Run: headless pygame with SDL's dummy video driver; simulated clock (each Clock.tick advances the game by its frame time, no real sleeping); random seed 0; keys injected as events and as key.get_pressed() state; mouse plan: one left click at the window centre at the start of phase 2, then a move to the lower-right quarter at the start of phase 3; restart key SPACE tapped at the start of phases 3 and 4.
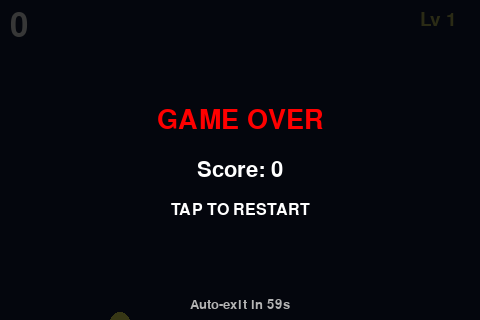
Frame 1 of 4 · flips 1–60 · no input
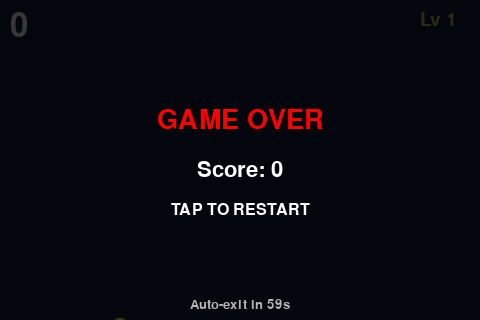
Frame 2 of 4 · flips 61–180 · clicked the window centre · tapped SPACE, RETURN · held RIGHT (→), D
Frame 3 of 4 · flips 181–300 · moved the mouse to the lower-right quarter · tapped SPACE · held DOWN (↓), S · screen same as frame 1, image omitted
Frame 4 of 4 · flips 301–420 · tapped SPACE · held LEFT (←), A, UP (↑), W · screen unchanged from frame 3, image omitted

The pygame program that drew these frames:

#!/usr/bin/env python3
"""Flappy Bird Game - Touch screen controlled."""

import math
import random
import time
import pygame


class Bird:
    """Player bird sprite."""
    
    def __init__(self, x, y, width=20, height=20):
        self.x = x
        self.y = y
        self.width = width
        self.height = height
        self.velocity = 0
        self.gravity = 0.4
        self.jump_power = -6
        self.max_fall_speed = 12
    
    def update(self):
        """Apply gravity and update position."""
        self.velocity += self.gravity
        self.velocity = min(self.velocity, self.max_fall_speed)
        self.y += self.velocity
    
    def jump(self):
        """Make bird jump."""
        self.velocity = self.jump_power
    
    def draw(self, surface, color=(255, 255, 100)):
        """Draw bird as a circle."""
        pygame.draw.circle(surface, color, (int(self.x), int(self.y)), self.width // 2)
    
    def get_rect(self):
        """Return bird bounding rect for collision."""
        return pygame.Rect(self.x - self.width // 2, self.y - self.height // 2, self.width, self.height)


class Pipe:
    """Obstacle pipe."""
    
    def __init__(self, x, gap_y, gap_height, screen_width, screen_height):
        self.x = x
        self.gap_y = gap_y
        self.gap_height = gap_height
        self.width = 60
        self.screen_width = screen_width
        self.screen_height = screen_height
        self.speed = 3
        self.passed = False
    
    def update(self):
        """Move pipe left."""
        self.x -= self.speed
    
    def draw(self, surface, color=(0, 200, 0)):
        """Draw pipe (top and bottom sections)."""
        # Top pipe
        if self.gap_y > 0:
            pygame.draw.rect(surface, color, (self.x, 0, self.width, self.gap_y))
        
        # Bottom pipe
        bottom_y = self.gap_y + self.gap_height
        if bottom_y < self.screen_height:
            pygame.draw.rect(surface, color, (self.x, bottom_y, self.width, self.screen_height - bottom_y))
    
    def get_rects(self):
        """Return collision rects for top and bottom pipes."""
        rects = []
        if self.gap_y > 0:
            rects.append(pygame.Rect(self.x, 0, self.width, self.gap_y))
        bottom_y = self.gap_y + self.gap_height
        if bottom_y < self.screen_height:
            rects.append(pygame.Rect(self.x, bottom_y, self.width, self.screen_height - bottom_y))
        return rects
    
    def is_off_screen(self):
        """Check if pipe has left the screen."""
        return self.x + self.width < 0


class FlappyBirdGame:
    """Main game class."""
    
    def __init__(self, screen_width=480, screen_height=320, surface=None, touch_driver=None):
        self.screen_width = screen_width
        self.screen_height = screen_height
        self._use_sdl_display = (surface is None)
        self._touch_driver = touch_driver
        if surface is not None:
            self.surface = surface
        else:
            self.surface = pygame.display.set_mode((screen_width, screen_height))
            pygame.display.set_caption("Flappy Bird")
        
        self.clock = pygame.time.Clock()
        self.fps = 60
        
        # Game state
        self.running = True
        self.game_over = False
        self.game_over_at = 0.0
        self.game_over_timeout = 60.0  # auto-exit after 60 seconds
        self.score = 0
        self.level = 1

        # Touch edge detection — jump only on press, not while holding
        self._prev_touched = False
        
        # Bird
        self.bird = Bird(self.screen_width // 4, self.screen_height // 2)
        
        # Pipes
        self.pipes = []
        self.pipe_spawn_timer = 0
        self.pipe_spawn_interval = 160  # frames
        
        # Touch input
        self.last_touch_time = 0
        self.touch_debounce = 0.25  # seconds — prevents accidental double-jumps
        
        # Colors
        self.bg_color = (20, 30, 60)
        self.bird_color = (255, 255, 100)
        self.pipe_color = (0, 200, 0)
        self.text_color = (255, 255, 255)
    
    def _pipe_speed(self) -> float:
        """Speed increases with level."""
        return min(3.6 + (self.level - 1) * 0.6, 7.0)

    def _pipe_gap(self) -> int:
        """Gap narrows with level (min 100px)."""
        return max(170 - (self.level - 1) * 12, 100)

    def _update_level(self) -> None:
        """Increase level every 5 points."""
        new_level = self.score // 5 + 1
        if new_level > self.level:
            self.level = new_level
            self.pipe_spawn_interval = max(160 - (self.level - 1) * 8, 90)

    def handle_events(self):
        """Handle pygame events."""
        # Poll touch driver with edge detection — jump only on finger-down, not hold
        if self._touch_driver is not None:
            touched = self._touch_driver.poll()
            rising_edge = touched and not self._prev_touched
            self._prev_touched = touched
            if rising_edge:
                current_time = time.time()
                if current_time - self.last_touch_time > self.touch_debounce:
                    if self.game_over:
                        self.restart()
                    else:
                        self.bird.jump()
                    self.last_touch_time = current_time

        for event in pygame.event.get():
            if event.type == pygame.QUIT:
                self.running = False
            elif event.type == pygame.KEYDOWN:
                if event.key == pygame.K_ESCAPE:
                    self.running = False
                elif event.key == pygame.K_SPACE:
                    if self.game_over:
                        self.restart()
                    else:
                        self.bird.jump()
            elif event.type == pygame.MOUSEBUTTONDOWN and self._touch_driver is None:
                # Only use SDL mouse events when no touch driver is available
                current_time = time.time()
                if current_time - self.last_touch_time > self.touch_debounce:
                    if self.game_over:
                        self.restart()
                    else:
                        self.bird.jump()
                    self.last_touch_time = current_time
    
    def spawn_pipe(self):
        """Spawn a new pipe at current level difficulty."""
        min_gap_y = 50
        max_gap_y = self.screen_height - 130
        gap_height = self._pipe_gap()

        gap_y = random.randint(min_gap_y, max_gap_y)
        pipe = Pipe(self.screen_width, gap_y, gap_height, self.screen_width, self.screen_height)
        pipe.speed = self._pipe_speed()
        self.pipes.append(pipe)
    
    def update(self):
        """Update game state."""
        if self.game_over:
            # Auto-exit after timeout
            if self.game_over_at > 0 and (time.time() - self.game_over_at) >= self.game_over_timeout:
                self.running = False
            return
        
        # Update bird
        self.bird.update()

        # Level progression
        self._update_level()

        # Check bird bounds (falling off screen)
        if self.bird.y > self.screen_height or self.bird.y < 0:
            self.game_over = True
            self.game_over_at = time.time()
            return
        
        # Spawn new pipes
        self.pipe_spawn_timer += 1
        if self.pipe_spawn_timer >= self.pipe_spawn_interval:
            self.spawn_pipe()
            self.pipe_spawn_timer = 0
        
        # Update and check collisions with pipes
        pipes_to_remove = []
        for pipe in self.pipes:
            pipe.update()
            
            # Check if bird passed pipe (score point)
            if not pipe.passed and pipe.x + pipe.width < self.bird.x:
                pipe.passed = True
                self.score += 1
            
            # Check collision
            bird_rect = self.bird.get_rect()
            for pipe_rect in pipe.get_rects():
                if bird_rect.colliderect(pipe_rect):
                    self.game_over = True
                    self.game_over_at = time.time()
                    return
            
            # Remove pipes off screen
            if pipe.is_off_screen():
                pipes_to_remove.append(pipe)
        
        for pipe in pipes_to_remove:
            self.pipes.remove(pipe)
    
    def draw(self):
        """Draw game state."""
        self.surface.fill(self.bg_color)
        
        # Draw bird
        self.bird.draw(self.surface, self.bird_color)
        
        # Draw pipes
        for pipe in self.pipes:
            pipe.draw(self.surface, self.pipe_color)
        
        # Draw score
        font = pygame.font.Font(None, 48)
        score_text = font.render(str(self.score), True, self.text_color)
        self.surface.blit(score_text, (10, 10))

        # Draw level indicator
        lvl_font = pygame.font.Font(None, 28)
        lvl_text = lvl_font.render(f"Lv {self.level}", True, (200, 200, 100))
        self.surface.blit(lvl_text, (self.screen_width - 60, 10))
        
        # Draw game over message
        if self.game_over:
            overlay = pygame.Surface((self.screen_width, self.screen_height))
            overlay.set_alpha(200)
            overlay.fill((0, 0, 0))
            self.surface.blit(overlay, (0, 0))
            
            game_over_font = pygame.font.Font(None, 40)
            game_over_text = game_over_font.render("GAME OVER", True, (255, 0, 0))
            game_over_rect = game_over_text.get_rect(center=(self.screen_width // 2, self.screen_height // 2 - 40))
            self.surface.blit(game_over_text, game_over_rect)
            
            score_font = pygame.font.Font(None, 32)
            final_score_text = score_font.render(f"Score: {self.score}", True, self.text_color)
            score_rect = final_score_text.get_rect(center=(self.screen_width // 2, self.screen_height // 2 + 10))
            self.surface.blit(final_score_text, score_rect)
            
            restart_font = pygame.font.Font(None, 24)
            restart_text = restart_font.render("TAP TO RESTART", True, self.text_color)
            restart_rect = restart_text.get_rect(center=(self.screen_width // 2, self.screen_height // 2 + 50))
            self.surface.blit(restart_text, restart_rect)

            # Show auto-exit countdown
            if self.game_over_at > 0:
                remaining = max(0, self.game_over_timeout - (time.time() - self.game_over_at))
                countdown_font = pygame.font.Font(None, 20)
                countdown_text = countdown_font.render(f"Auto-exit in {int(remaining)}s", True, (180, 180, 180))
                countdown_rect = countdown_text.get_rect(center=(self.screen_width // 2, self.screen_height - 16))
                self.surface.blit(countdown_text, countdown_rect)
        
        if self._use_sdl_display:
            pygame.display.flip()
    
    def restart(self):
        """Restart the game."""
        self.bird = Bird(self.screen_width // 4, self.screen_height // 2)
        self.pipes = []
        self.pipe_spawn_timer = 0
        self.pipe_spawn_interval = 160
        self.score = 0
        self.level = 1
        self.game_over = False
        self.game_over_at = 0.0
        self._prev_touched = False
    
    def run(self):
        """Main game loop."""
        while self.running:
            self.handle_events()
            self.update()
            self.draw()
            self.clock.tick(self.fps)
        
        pygame.quit()


def main():
    """Entry point."""
    pygame.init()
    game = FlappyBirdGame(screen_width=480, screen_height=320)
    game.run()


if __name__ == "__main__":
    main()
